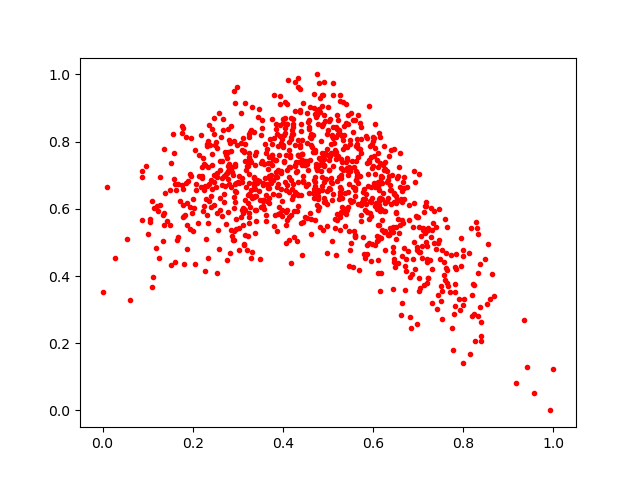

Values plotted in this chart, from the file beside it:
0.6009734, 0.6753504
0.2864, 0.5194
0.396, 0.6581
0.7695, 0.353
0.4807, 0.8959
0.9562, 0.05239
0.6128, 0.5514
0.4025, 0.7427
0.7657, 0.3703
0.2318, 0.7884
0.4035, 0.7404
0.2924, 0.5351
0.5446, 0.606
0.5623, 0.7856
0.394, 0.8497
0.1178, 0.4829
0.3683, 0.6162
0.3392, 0.731
0.4924, 0.6876
0.674, 0.4154
0.4443, 0.6841
0.3291, 0.6376
0.5273, 0.5839
0.5381, 0.5982
0.2348, 0.5566
0.222, 0.5939
0.5986, 0.6328
0.6227, 0.7293
0.3851, 0.7101
0.6945, 0.5794
0.4774, 0.8515
0.2845, 0.6647
0.4917, 0.7492
0.698, 0.4771
0.3239, 0.7674
0.7198, 0.4412
0.2833, 0.4696
0.2599, 0.7156
0.4672, 0.6472
0.4782, 0.6562
0.4986, 0.4677
0.4632, 0.5703
0.4113, 0.9826
0.2339, 0.7251
0.6641, 0.4598
0.5842, 0.6439
0.4399, 0.8306
0.445, 0.562
0.3971, 0.8089
0.1517, 0.4327
0.2475, 0.822
0.1938, 0.6068
0.3147, 0.5981
0.6474, 0.7773
0.2244, 0.6568
0.7158, 0.5279
0.4786, 0.5959
0.4347, 0.7387
0.4968, 0.7776
0.4263, 0.6494
0.3325, 0.9022
... 933 more rows
